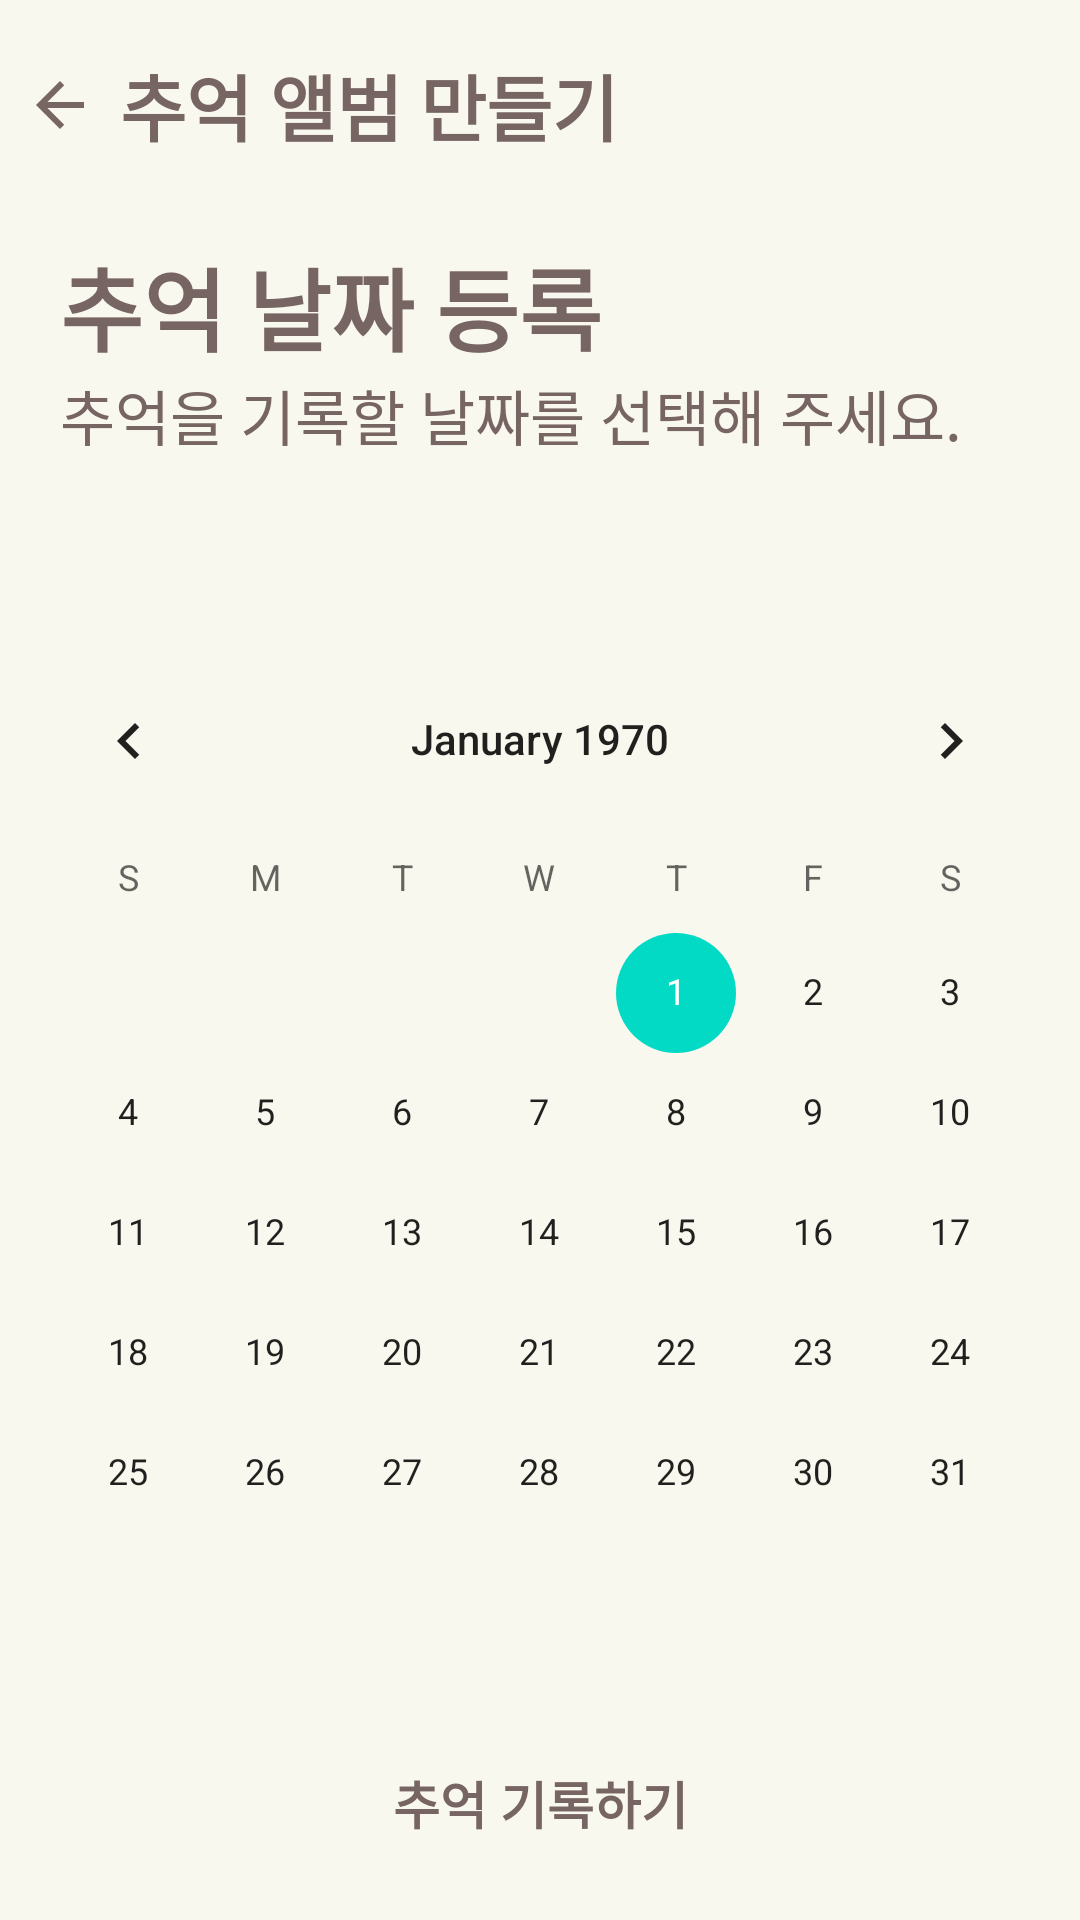

Write the Android layout XML for this screen, with the resource values it uses.
<!-- AndroidManifest.xml: application theme Theme.Mallery4 -->
<!-- res/layout/fragment_write_post1.xml -->
<?xml version="1.0" encoding="utf-8"?>
<LinearLayout xmlns:android="http://schemas.android.com/apk/res/android"
    xmlns:tools="http://schemas.android.com/tools"
    android:layout_width="match_parent"
    android:layout_height="match_parent"
    android:orientation="vertical"
    android:background="@color/background"
    tools:context=".WritePostFragment1">


<LinearLayout
    android:layout_width="match_parent"
    android:layout_height="wrap_content"
    android:layout_marginBottom="20dp"
    android:layout_marginTop="10dp"
    android:orientation="horizontal">

    <ImageButton
        android:id="@+id/btn_post1_backhome"
        android:layout_width="40dp"
        android:layout_height="50dp"
        android:src="@drawable/ic_baseline_arrow_back_24"
        android:background="@color/background" />

    <TextView
        android:layout_width="wrap_content"
        android:layout_height="match_parent"
        android:text="추억 앨범 만들기"
        android:textSize="24dp"
        android:textStyle="bold"
        android:gravity="center"
        android:textColor="#766563" />
</LinearLayout>


    <LinearLayout
        android:layout_width="wrap_content"
        android:layout_height="wrap_content"
        android:orientation="vertical"
        android:layout_marginBottom="60dp"
        android:layout_marginLeft="20dp">

        <TextView
            android:layout_width="wrap_content"
            android:layout_height="wrap_content"
            android:text="추억 날짜 등록"
            android:gravity="left"
            android:textStyle="bold"
            android:textColor="#766563"
            android:textSize="30dp" />

        <TextView
            android:layout_width="wrap_content"
            android:layout_height="wrap_content"
            android:text="추억을 기록할 날짜를 선택해 주세요."
            android:gravity="left"
            android:textColor="#766563"
            android:textSize="20dp" />

    </LinearLayout>

<CalendarView
    android:id="@+id/calendarview"
    android:layout_width="match_parent"
    android:layout_height="wrap_content" />


    <LinearLayout
        android:layout_width="match_parent"
        android:layout_height="0dp"
        android:layout_weight="1" />

<androidx.appcompat.widget.AppCompatButton
    android:id="@+id/btn_post_date"
    android:layout_width="match_parent"
    android:layout_height="wrap_content"
    android:layout_marginBottom="15dp"
    android:layout_marginLeft="30dp"
    android:layout_marginRight="30dp"
    android:background="@drawable/round_white"
    android:text="추억 기록하기"
    android:textSize="17dp"
    android:textStyle="bold"
    android:textAlignment="center"
    android:textColor="@color/browncolor"/>

</LinearLayout>
<!-- resources referenced by this layout -->
<resources>
  <color name="background">#F9F8EE</color>
  <color name="browncolor">#766563</color>
  <!-- drawable ic_baseline_arrow_back_24 (drawable) -->
  <vector android:autoMirrored="true" android:height="24dp"
      android:tint="#776664" android:viewportHeight="24"
      android:viewportWidth="24" android:width="24dp" xmlns:android="http://schemas.android.com/apk/res/android">
      <path android:fillColor="@android:color/white" android:pathData="M20,11H7.83l5.59,-5.59L12,4l-8,8 8,8 1.41,-1.41L7.83,13H20v-2z"/>
  </vector>
  <style name="Theme.Mallery4" parent="Theme.MaterialComponents.DayNight.NoActionBar">
          
          <item name="colorPrimary">@color/background</item>
          <item name="colorPrimaryVariant">@color/background</item>
          <item name="colorOnPrimary">@color/browncolor</item>
          
          <item name="colorSecondary">@color/teal_200</item>
          <item name="colorSecondaryVariant">@color/teal_700</item>
          <item name="colorOnSecondary">@color/black</item>
          
          <item name="android:statusBarColor">?attr/colorPrimaryVariant</item>
  
          
          <item name="alertDialogTheme">@style/alertDialogTheme</item>
          
  
      </style>
  <color name="teal_200">#FF03DAC5</color>
  <color name="teal_700">#FF018786</color>
  <color name="black">#FF000000</color>
  <style name="alertDialogTheme" parent="ThemeOverlay.AppCompat.Dialog.Alert">
          <item name="android:textColor">@color/background</item>
          <item name="android:background">@color/browncolor</item>
      </style>
</resources>
